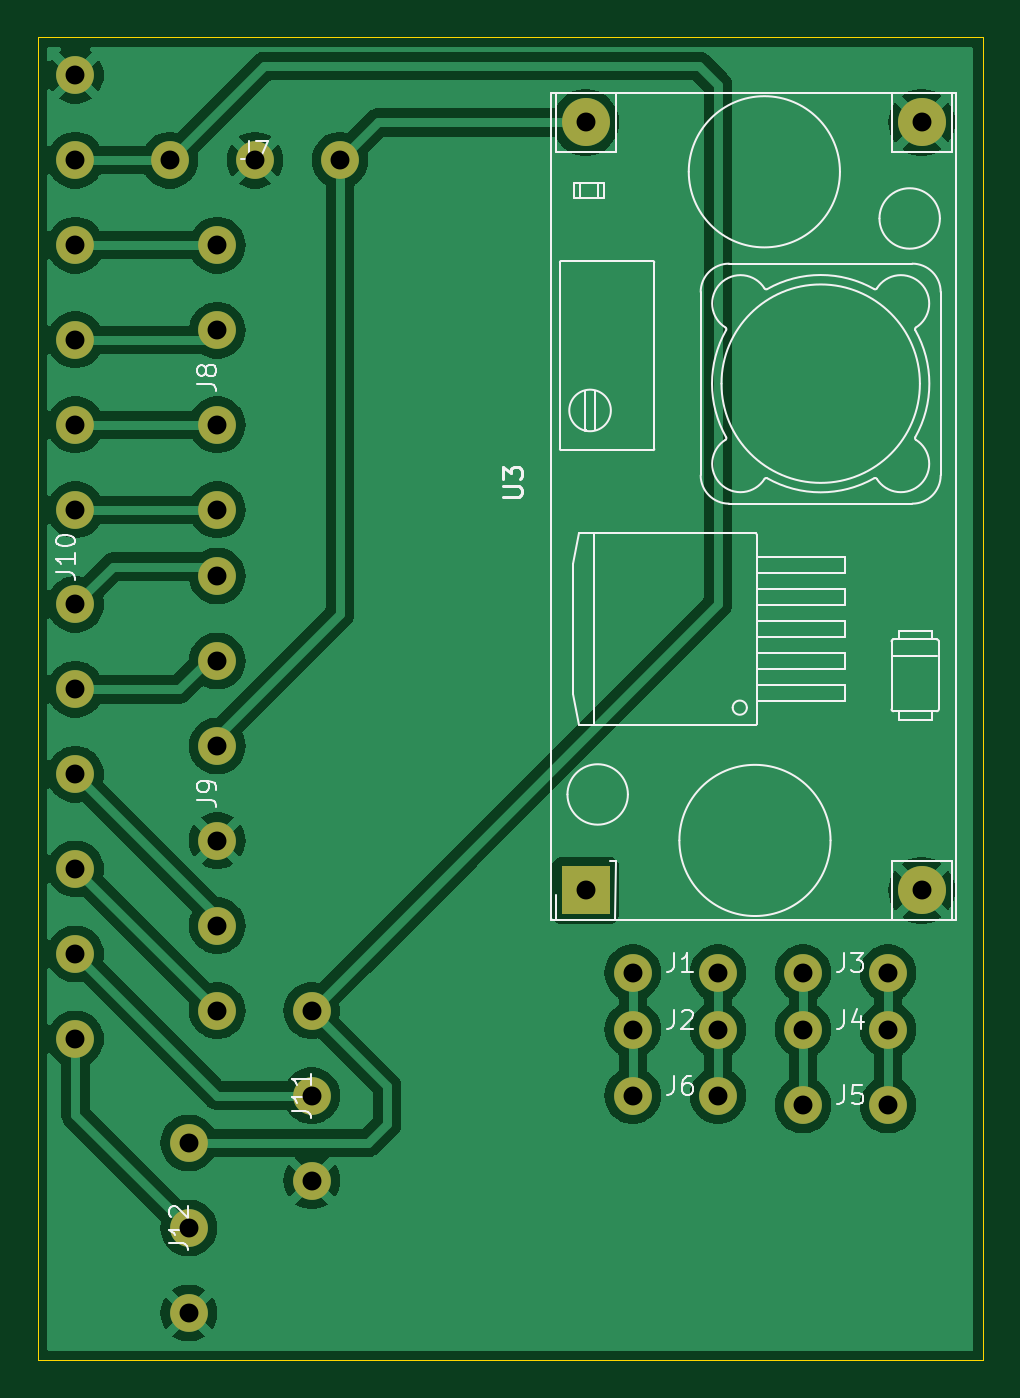
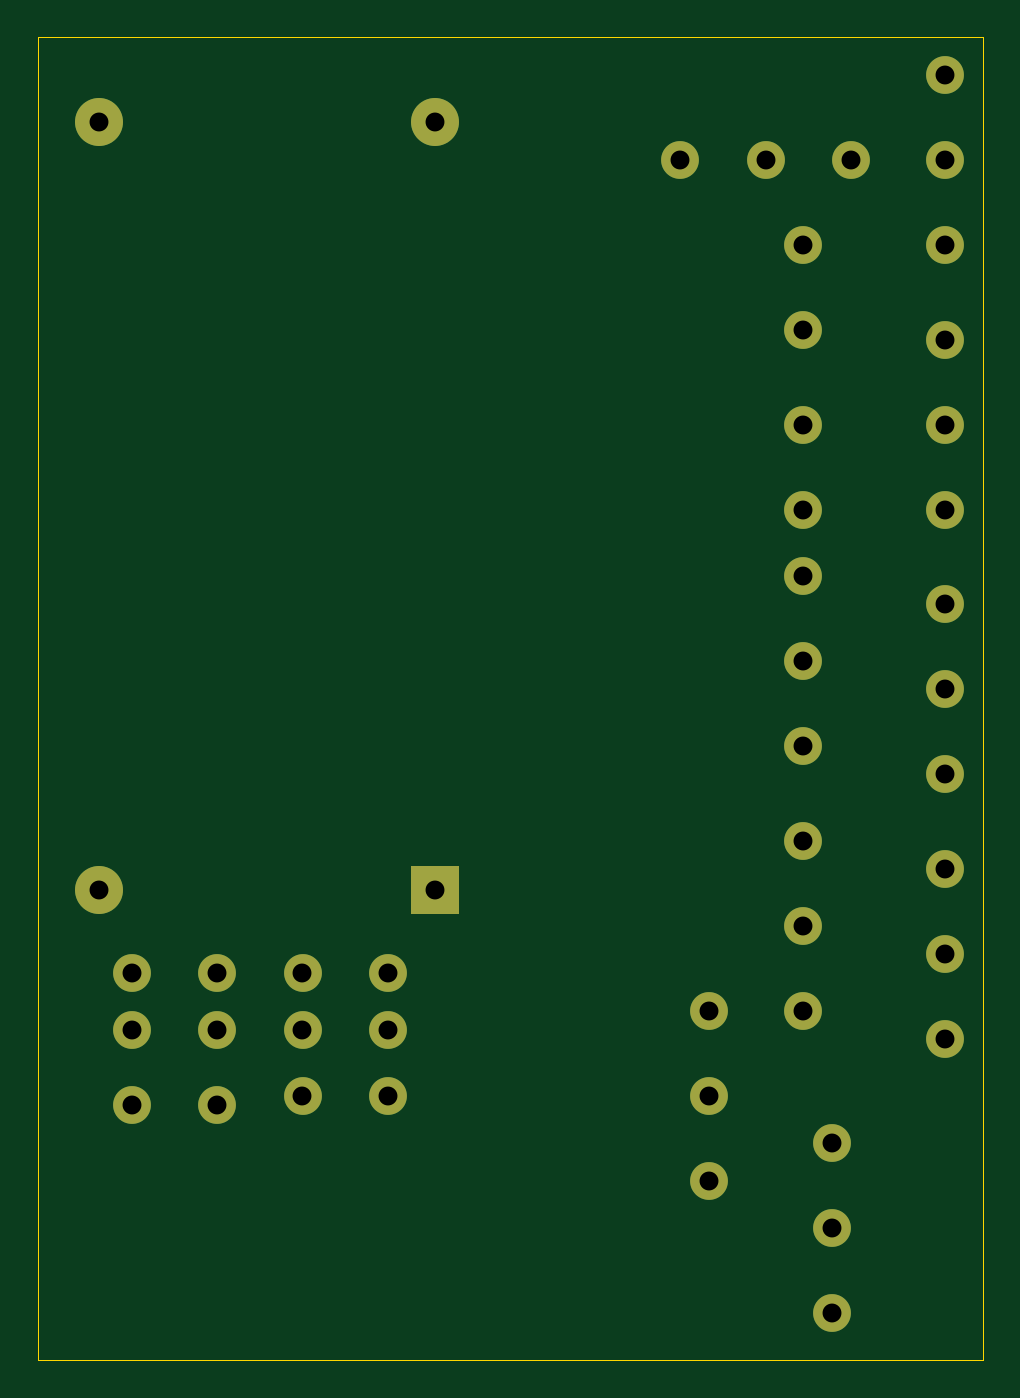
Circuit board: 11 layer files. Board 50.0 x 70.0 mm.
- bottom_copper: Car-B_Cu.gbr (3452 bytes)
- bottom_mask: Car-B_Mask.gbr (1889 bytes)
- paste: Car-B_Paste.gbr (446 bytes)
- bottom_silk: Car-B_Silkscreen.gbr (447 bytes)
- outline: Car-Edge_Cuts.gbr (596 bytes)
- top_copper: Car-F_Cu.gbr (70377 bytes)
- top_mask: Car-F_Mask.gbr (1889 bytes)
- paste: Car-F_Paste.gbr (446 bytes)
- top_silk: Car-F_Silkscreen.gbr (19366 bytes)
- drill: Car-NPTH.drl (265 bytes)
- drill: Car-PTH.drl (1067 bytes)

=== bottom_copper: Car-B_Cu.gbr ===
%TF.GenerationSoftware,KiCad,Pcbnew,8.0.5*%
%TF.CreationDate,2025-07-12T23:47:55-04:00*%
%TF.ProjectId,Car,4361722e-6b69-4636-9164-5f7063625858,rev?*%
%TF.SameCoordinates,Original*%
%TF.FileFunction,Copper,L2,Bot*%
%TF.FilePolarity,Positive*%
%FSLAX46Y46*%
G04 Gerber Fmt 4.6, Leading zero omitted, Abs format (unit mm)*
G04 Created by KiCad (PCBNEW 8.0.5) date 2025-07-12 23:47:55*
%MOMM*%
%LPD*%
G01*
G04 APERTURE LIST*
%TA.AperFunction,ComponentPad*%
%ADD10C,2.000000*%
%TD*%
%TA.AperFunction,ComponentPad*%
%ADD11R,2.540000X2.540000*%
%TD*%
%TA.AperFunction,ComponentPad*%
%ADD12C,2.540000*%
%TD*%
G04 APERTURE END LIST*
D10*
%TO.P,J11,1,Pin_1*%
%TO.N,GND*%
X26500000Y-72500000D03*
%TO.P,J11,2,Pin_2*%
%TO.N,LED1*%
X26500000Y-68000000D03*
%TO.P,J11,3,Pin_3*%
%TO.N,+5V*%
X26500000Y-63500000D03*
%TD*%
%TO.P,J8,1,Pin_1*%
%TO.N,IN4*%
X21500000Y-37000000D03*
%TO.P,J8,2,Pin_2*%
%TO.N,IN3*%
X21500000Y-32500000D03*
%TO.P,J8,3,Pin_3*%
%TO.N,IN2*%
X21500000Y-27500000D03*
%TO.P,J8,4,Pin_4*%
%TO.N,IN1*%
X21500000Y-23000000D03*
%TD*%
%TO.P,J1,1,Pin_1*%
%TO.N,Net-(J1-Pin_1)*%
X43500000Y-61500000D03*
%TO.P,J1,2,Pin_2*%
%TO.N,Net-(J1-Pin_2)*%
X48000000Y-61500000D03*
%TD*%
D11*
%TO.P,U3,1,Vin*%
%TO.N,VCC*%
X41000000Y-57140000D03*
D12*
%TO.P,U3,2,GND*%
%TO.N,GND*%
X58780000Y-57140000D03*
%TO.P,U3,3,GND*%
X58780000Y-16500000D03*
%TO.P,U3,4,Vout*%
%TO.N,+6.5V*%
X41000000Y-16500000D03*
%TD*%
D10*
%TO.P,J12,1,Pin_1*%
%TO.N,GND*%
X20000000Y-79500000D03*
%TO.P,J12,2,Pin_2*%
%TO.N,LED2*%
X20000000Y-75000000D03*
%TO.P,J12,3,Pin_3*%
%TO.N,+5V*%
X20000000Y-70500000D03*
%TD*%
%TO.P,J6,1,Pin_1*%
%TO.N,Net-(J1-Pin_1)*%
X43500000Y-68000000D03*
%TO.P,J6,2,Pin_2*%
%TO.N,Net-(J1-Pin_2)*%
X48000000Y-68000000D03*
%TD*%
%TO.P,J3,1,Pin_1*%
%TO.N,Net-(J3-Pin_1)*%
X52500000Y-61500000D03*
%TO.P,J3,2,Pin_2*%
%TO.N,Net-(J3-Pin_2)*%
X57000000Y-61500000D03*
%TD*%
%TO.P,J4,1,Pin_1*%
%TO.N,Net-(J3-Pin_1)*%
X52500000Y-64500000D03*
%TO.P,J4,2,Pin_2*%
%TO.N,Net-(J3-Pin_2)*%
X57000000Y-64500000D03*
%TD*%
%TO.P,J10,1,Pin_1*%
%TO.N,LED2*%
X14000000Y-65000000D03*
%TO.P,J10,2,Pin_2*%
%TO.N,LED1*%
X14000000Y-60500000D03*
%TO.P,J10,3,Pin_3*%
%TO.N,BA*%
X14000000Y-56000000D03*
%TO.P,J10,4,Pin_4*%
%TO.N,BB*%
X14000000Y-51000000D03*
%TO.P,J10,5,Pin_5*%
%TO.N,AA*%
X14000000Y-46500000D03*
%TO.P,J10,6,Pin_6*%
%TO.N,AB*%
X14000000Y-42000000D03*
%TO.P,J10,7,Pin_7*%
%TO.N,IN4*%
X14000000Y-37000000D03*
%TO.P,J10,8,Pin_8*%
%TO.N,IN3*%
X14000000Y-32500000D03*
%TO.P,J10,9,Pin_9*%
%TO.N,IN2*%
X14000000Y-28000000D03*
%TO.P,J10,10,Pin_10*%
%TO.N,IN1*%
X14000000Y-23000000D03*
%TO.P,J10,11,Pin_11*%
%TO.N,+5V*%
X14000000Y-18500000D03*
%TO.P,J10,12,Pin_12*%
%TO.N,GND*%
X14000000Y-14000000D03*
%TD*%
%TO.P,J5,1,Pin_1*%
%TO.N,Net-(J3-Pin_1)*%
X52500000Y-68500000D03*
%TO.P,J5,2,Pin_2*%
%TO.N,Net-(J3-Pin_2)*%
X57000000Y-68500000D03*
%TD*%
%TO.P,J7,1,Pin_1*%
%TO.N,+5V*%
X19000000Y-18500000D03*
%TO.P,J7,2,Pin_2*%
%TO.N,GND*%
X23500000Y-18500000D03*
%TO.P,J7,3,Pin_3*%
%TO.N,+6.5V*%
X28000000Y-18500000D03*
%TD*%
%TO.P,J9,1,Pin_1*%
%TO.N,BA*%
X21500000Y-63500000D03*
%TO.P,J9,2,Pin_2*%
%TO.N,BB*%
X21500000Y-59000000D03*
%TO.P,J9,3,Pin_3*%
%TO.N,GND*%
X21500000Y-54500000D03*
%TO.P,J9,4,Pin_4*%
%TO.N,+6.5V*%
X21500000Y-49500000D03*
%TO.P,J9,5,Pin_5*%
%TO.N,AA*%
X21500000Y-45000000D03*
%TO.P,J9,6,Pin_6*%
%TO.N,AB*%
X21500000Y-40500000D03*
%TD*%
%TO.P,J2,1,Pin_1*%
%TO.N,Net-(J1-Pin_1)*%
X43500000Y-64500000D03*
%TO.P,J2,2,Pin_2*%
%TO.N,Net-(J1-Pin_2)*%
X48000000Y-64500000D03*
%TD*%
M02*

=== bottom_mask: Car-B_Mask.gbr ===
%TF.GenerationSoftware,KiCad,Pcbnew,8.0.5*%
%TF.CreationDate,2025-07-12T23:47:55-04:00*%
%TF.ProjectId,Car,4361722e-6b69-4636-9164-5f7063625858,rev?*%
%TF.SameCoordinates,Original*%
%TF.FileFunction,Soldermask,Bot*%
%TF.FilePolarity,Negative*%
%FSLAX46Y46*%
G04 Gerber Fmt 4.6, Leading zero omitted, Abs format (unit mm)*
G04 Created by KiCad (PCBNEW 8.0.5) date 2025-07-12 23:47:55*
%MOMM*%
%LPD*%
G01*
G04 APERTURE LIST*
%ADD10C,2.000000*%
%ADD11R,2.540000X2.540000*%
%ADD12C,2.540000*%
G04 APERTURE END LIST*
D10*
%TO.C,J11*%
X26500000Y-72500000D03*
X26500000Y-68000000D03*
X26500000Y-63500000D03*
%TD*%
%TO.C,J8*%
X21500000Y-37000000D03*
X21500000Y-32500000D03*
X21500000Y-27500000D03*
X21500000Y-23000000D03*
%TD*%
%TO.C,J1*%
X43500000Y-61500000D03*
X48000000Y-61500000D03*
%TD*%
D11*
%TO.C,U3*%
X41000000Y-57140000D03*
D12*
X58780000Y-57140000D03*
X58780000Y-16500000D03*
X41000000Y-16500000D03*
%TD*%
D10*
%TO.C,J12*%
X20000000Y-79500000D03*
X20000000Y-75000000D03*
X20000000Y-70500000D03*
%TD*%
%TO.C,J6*%
X43500000Y-68000000D03*
X48000000Y-68000000D03*
%TD*%
%TO.C,J3*%
X52500000Y-61500000D03*
X57000000Y-61500000D03*
%TD*%
%TO.C,J4*%
X52500000Y-64500000D03*
X57000000Y-64500000D03*
%TD*%
%TO.C,J10*%
X14000000Y-65000000D03*
X14000000Y-60500000D03*
X14000000Y-56000000D03*
X14000000Y-51000000D03*
X14000000Y-46500000D03*
X14000000Y-42000000D03*
X14000000Y-37000000D03*
X14000000Y-32500000D03*
X14000000Y-28000000D03*
X14000000Y-23000000D03*
X14000000Y-18500000D03*
X14000000Y-14000000D03*
%TD*%
%TO.C,J5*%
X52500000Y-68500000D03*
X57000000Y-68500000D03*
%TD*%
%TO.C,J7*%
X19000000Y-18500000D03*
X23500000Y-18500000D03*
X28000000Y-18500000D03*
%TD*%
%TO.C,J9*%
X21500000Y-63500000D03*
X21500000Y-59000000D03*
X21500000Y-54500000D03*
X21500000Y-49500000D03*
X21500000Y-45000000D03*
X21500000Y-40500000D03*
%TD*%
%TO.C,J2*%
X43500000Y-64500000D03*
X48000000Y-64500000D03*
%TD*%
M02*

=== paste: Car-B_Paste.gbr ===
%TF.GenerationSoftware,KiCad,Pcbnew,8.0.5*%
%TF.CreationDate,2025-07-12T23:47:55-04:00*%
%TF.ProjectId,Car,4361722e-6b69-4636-9164-5f7063625858,rev?*%
%TF.SameCoordinates,Original*%
%TF.FileFunction,Paste,Bot*%
%TF.FilePolarity,Positive*%
%FSLAX46Y46*%
G04 Gerber Fmt 4.6, Leading zero omitted, Abs format (unit mm)*
G04 Created by KiCad (PCBNEW 8.0.5) date 2025-07-12 23:47:55*
%MOMM*%
%LPD*%
G01*
G04 APERTURE LIST*
G04 APERTURE END LIST*
M02*

=== bottom_silk: Car-B_Silkscreen.gbr ===
%TF.GenerationSoftware,KiCad,Pcbnew,8.0.5*%
%TF.CreationDate,2025-07-12T23:47:55-04:00*%
%TF.ProjectId,Car,4361722e-6b69-4636-9164-5f7063625858,rev?*%
%TF.SameCoordinates,Original*%
%TF.FileFunction,Legend,Bot*%
%TF.FilePolarity,Positive*%
%FSLAX46Y46*%
G04 Gerber Fmt 4.6, Leading zero omitted, Abs format (unit mm)*
G04 Created by KiCad (PCBNEW 8.0.5) date 2025-07-12 23:47:55*
%MOMM*%
%LPD*%
G01*
G04 APERTURE LIST*
G04 APERTURE END LIST*
M02*

=== outline: Car-Edge_Cuts.gbr ===
%TF.GenerationSoftware,KiCad,Pcbnew,8.0.5*%
%TF.CreationDate,2025-07-12T23:47:55-04:00*%
%TF.ProjectId,Car,4361722e-6b69-4636-9164-5f7063625858,rev?*%
%TF.SameCoordinates,Original*%
%TF.FileFunction,Profile,NP*%
%FSLAX46Y46*%
G04 Gerber Fmt 4.6, Leading zero omitted, Abs format (unit mm)*
G04 Created by KiCad (PCBNEW 8.0.5) date 2025-07-12 23:47:55*
%MOMM*%
%LPD*%
G01*
G04 APERTURE LIST*
%TA.AperFunction,Profile*%
%ADD10C,0.050000*%
%TD*%
G04 APERTURE END LIST*
D10*
X12000000Y-12000000D02*
X62000000Y-12000000D01*
X62000000Y-82000000D01*
X12000000Y-82000000D01*
X12000000Y-12000000D01*
M02*

=== top_copper: Car-F_Cu.gbr (70377 bytes, source omitted) ===
=== top_mask: Car-F_Mask.gbr ===
%TF.GenerationSoftware,KiCad,Pcbnew,8.0.5*%
%TF.CreationDate,2025-07-12T23:47:55-04:00*%
%TF.ProjectId,Car,4361722e-6b69-4636-9164-5f7063625858,rev?*%
%TF.SameCoordinates,Original*%
%TF.FileFunction,Soldermask,Top*%
%TF.FilePolarity,Negative*%
%FSLAX46Y46*%
G04 Gerber Fmt 4.6, Leading zero omitted, Abs format (unit mm)*
G04 Created by KiCad (PCBNEW 8.0.5) date 2025-07-12 23:47:55*
%MOMM*%
%LPD*%
G01*
G04 APERTURE LIST*
%ADD10C,2.000000*%
%ADD11R,2.540000X2.540000*%
%ADD12C,2.540000*%
G04 APERTURE END LIST*
D10*
%TO.C,J11*%
X26500000Y-72500000D03*
X26500000Y-68000000D03*
X26500000Y-63500000D03*
%TD*%
%TO.C,J8*%
X21500000Y-37000000D03*
X21500000Y-32500000D03*
X21500000Y-27500000D03*
X21500000Y-23000000D03*
%TD*%
%TO.C,J1*%
X43500000Y-61500000D03*
X48000000Y-61500000D03*
%TD*%
D11*
%TO.C,U3*%
X41000000Y-57140000D03*
D12*
X58780000Y-57140000D03*
X58780000Y-16500000D03*
X41000000Y-16500000D03*
%TD*%
D10*
%TO.C,J12*%
X20000000Y-79500000D03*
X20000000Y-75000000D03*
X20000000Y-70500000D03*
%TD*%
%TO.C,J6*%
X43500000Y-68000000D03*
X48000000Y-68000000D03*
%TD*%
%TO.C,J3*%
X52500000Y-61500000D03*
X57000000Y-61500000D03*
%TD*%
%TO.C,J4*%
X52500000Y-64500000D03*
X57000000Y-64500000D03*
%TD*%
%TO.C,J10*%
X14000000Y-65000000D03*
X14000000Y-60500000D03*
X14000000Y-56000000D03*
X14000000Y-51000000D03*
X14000000Y-46500000D03*
X14000000Y-42000000D03*
X14000000Y-37000000D03*
X14000000Y-32500000D03*
X14000000Y-28000000D03*
X14000000Y-23000000D03*
X14000000Y-18500000D03*
X14000000Y-14000000D03*
%TD*%
%TO.C,J5*%
X52500000Y-68500000D03*
X57000000Y-68500000D03*
%TD*%
%TO.C,J7*%
X19000000Y-18500000D03*
X23500000Y-18500000D03*
X28000000Y-18500000D03*
%TD*%
%TO.C,J9*%
X21500000Y-63500000D03*
X21500000Y-59000000D03*
X21500000Y-54500000D03*
X21500000Y-49500000D03*
X21500000Y-45000000D03*
X21500000Y-40500000D03*
%TD*%
%TO.C,J2*%
X43500000Y-64500000D03*
X48000000Y-64500000D03*
%TD*%
M02*

=== paste: Car-F_Paste.gbr ===
%TF.GenerationSoftware,KiCad,Pcbnew,8.0.5*%
%TF.CreationDate,2025-07-12T23:47:55-04:00*%
%TF.ProjectId,Car,4361722e-6b69-4636-9164-5f7063625858,rev?*%
%TF.SameCoordinates,Original*%
%TF.FileFunction,Paste,Top*%
%TF.FilePolarity,Positive*%
%FSLAX46Y46*%
G04 Gerber Fmt 4.6, Leading zero omitted, Abs format (unit mm)*
G04 Created by KiCad (PCBNEW 8.0.5) date 2025-07-12 23:47:55*
%MOMM*%
%LPD*%
G01*
G04 APERTURE LIST*
G04 APERTURE END LIST*
M02*

=== top_silk: Car-F_Silkscreen.gbr (19366 bytes, source omitted) ===
=== drill: Car-NPTH.drl ===
M48
; DRILL file {KiCad 8.0.5} date 2025-07-12T23:47:59-0400
; FORMAT={-:-/ absolute / inch / decimal}
; #@! TF.CreationDate,2025-07-12T23:47:59-04:00
; #@! TF.GenerationSoftware,Kicad,Pcbnew,8.0.5
; #@! TF.FileFunction,NonPlated,1,2,NPTH
FMAT,2
INCH
%
G90
G05
M30

=== drill: Car-PTH.drl ===
M48
; DRILL file {KiCad 8.0.5} date 2025-07-12T23:47:59-0400
; FORMAT={-:-/ absolute / inch / decimal}
; #@! TF.CreationDate,2025-07-12T23:47:59-04:00
; #@! TF.GenerationSoftware,Kicad,Pcbnew,8.0.5
; #@! TF.FileFunction,Plated,1,2,PTH
FMAT,2
INCH
; #@! TA.AperFunction,Plated,PTH,ComponentDrill
T1C0.0394
%
G90
G05
T1
X0.5512Y-0.5512
X0.5512Y-0.7283
X0.5512Y-0.9055
X0.5512Y-1.1024
X0.5512Y-1.2795
X0.5512Y-1.4567
X0.5512Y-1.6535
X0.5512Y-1.8307
X0.5512Y-2.0079
X0.5512Y-2.2047
X0.5512Y-2.3819
X0.5512Y-2.5591
X0.748Y-0.7283
X0.7874Y-2.7756
X0.7874Y-2.9528
X0.7874Y-3.1299
X0.8465Y-0.9055
X0.8465Y-1.0827
X0.8465Y-1.2795
X0.8465Y-1.4567
X0.8465Y-1.5945
X0.8465Y-1.7717
X0.8465Y-1.9488
X0.8465Y-2.1457
X0.8465Y-2.3228
X0.8465Y-2.5
X0.9252Y-0.7283
X1.0433Y-2.5
X1.0433Y-2.6772
X1.0433Y-2.8543
X1.1024Y-0.7283
X1.6142Y-0.6496
X1.6142Y-2.2496
X1.7126Y-2.4213
X1.7126Y-2.5394
X1.7126Y-2.6772
X1.8898Y-2.4213
X1.8898Y-2.5394
X1.8898Y-2.6772
X2.0669Y-2.4213
X2.0669Y-2.5394
X2.0669Y-2.6969
X2.2441Y-2.4213
X2.2441Y-2.5394
X2.2441Y-2.6969
X2.3142Y-0.6496
X2.3142Y-2.2496
M30

